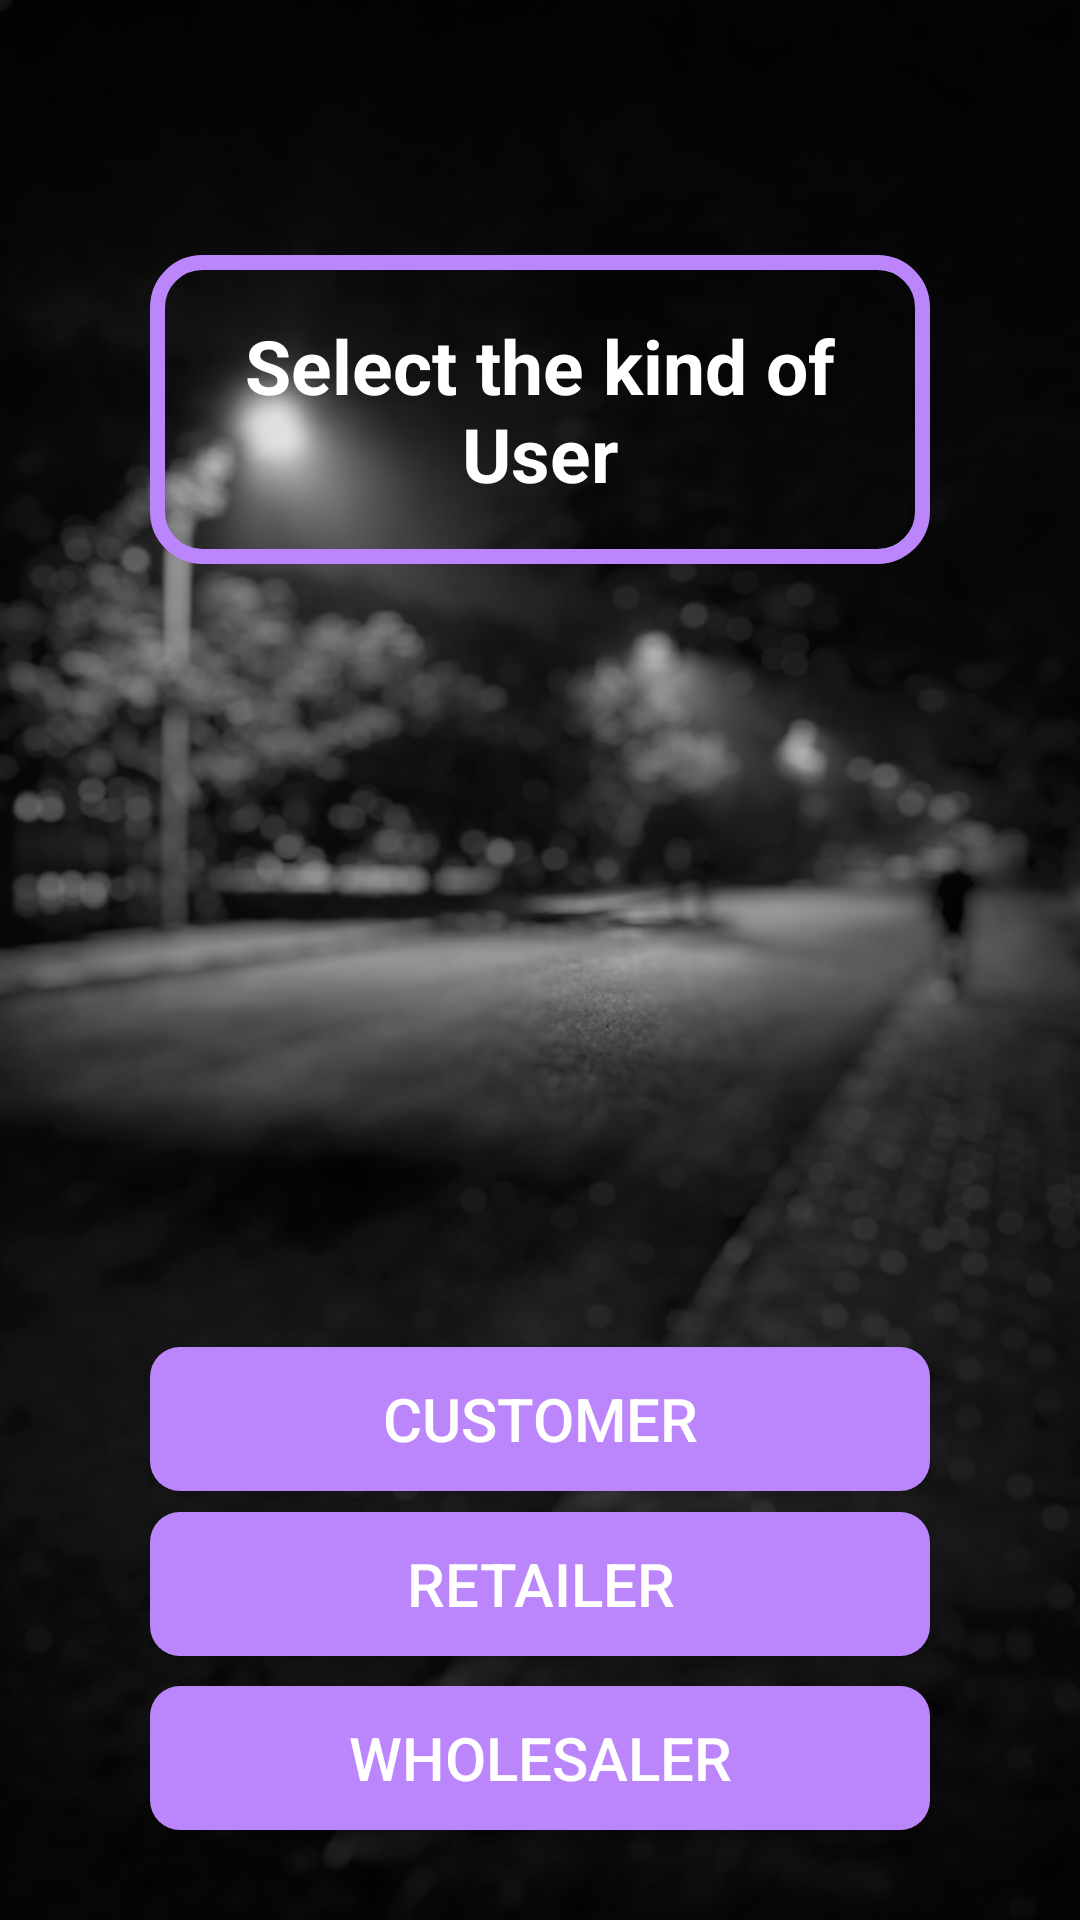

Produce the Android XML layout that renders to this screen, including the resource entries it uses.
<!-- AndroidManifest.xml: fallback theme Theme.MaterialComponents.DayNight.NoActionBar -->
<!-- res/layout/activity_dashboard.xml -->
<?xml version="1.0" encoding="utf-8"?>
<RelativeLayout xmlns:android="http://schemas.android.com/apk/res/android"
    xmlns:app="http://schemas.android.com/apk/res-auto"
    xmlns:tools="http://schemas.android.com/tools"
    android:layout_width="match_parent"
    android:layout_height="match_parent"
    tools:context=".dashboard"
    android:background="@drawable/campus_darks">

    <TextView
        android:id="@+id/txtview"
        android:layout_width="match_parent"
        android:layout_height="wrap_content"
        android:layout_marginLeft="50dp"
        android:layout_marginTop="85dp"
        android:layout_marginRight="50dp"
        android:background="@drawable/input_design"
        android:padding="20dp"
        android:text="Select the kind of User"
        android:textAlignment="center"
        android:textColor="@color/white"
        android:textSize="25dp"
        android:textStyle="bold" />

    <Button
        android:layout_width="match_parent"
        android:layout_height="wrap_content"
        android:background="@drawable/buttons"
        android:layout_alignParentBottom="true"
        android:layout_marginBottom="30dp"
        android:layout_marginLeft="50dp"
        android:layout_marginRight="50dp"
        android:text="Wholesaler"
        android:textSize="20sp"
        android:textColor="@color/white"
        android:id="@+id/wholesaler"/>

    <Button
        android:layout_width="match_parent"
        android:layout_height="wrap_content"
        android:background="@drawable/buttons"
        android:layout_marginLeft="50dp"
        android:layout_marginRight="50dp"
        android:layout_above="@+id/wholesaler"
        android:layout_marginBottom="10dp"
        android:text="Retailer"
        android:textSize="20sp"
        android:textColor="@color/white"
        android:id="@+id/retailer"/>

    <Button
        android:id="@+id/customer"
        android:layout_width="match_parent"
        android:layout_height="wrap_content"
        android:layout_above="@+id/retailer"
        android:layout_marginLeft="50dp"
        android:layout_marginRight="50dp"
        android:layout_marginBottom="7dp"
        android:background="@drawable/buttons"
        android:textColor="@color/white"
        android:text="Customer"
        android:textSize="20sp" />

</RelativeLayout>
<!-- resources referenced by this layout -->
<resources>
  <color name="white">#FFFFFFFF</color>
  <!-- drawable buttons (drawable) -->
  <?xml version="1.0" encoding="utf-8"?>
  <shape xmlns:android="http://schemas.android.com/apk/res/android">
  
      <solid
          android:color="@color/purple_200">
  
      </solid>
      <corners
          android:radius="10dp">
      </corners>
  </shape>
  <!-- drawable campus_darks: jpeg bitmap (drawable, 187613 bytes) -->
  <!-- drawable input_design (drawable) -->
  <?xml version="1.0" encoding="utf-8"?>
  <shape xmlns:android="http://schemas.android.com/apk/res/android">
  
      <stroke
          android:color="@color/purple_200"
          android:width="5dp">
  
      </stroke>
      <corners
          android:radius="15dp">
  
      </corners>
  </shape>
  <color name="purple_200">#FFBB86FC</color>
</resources>
